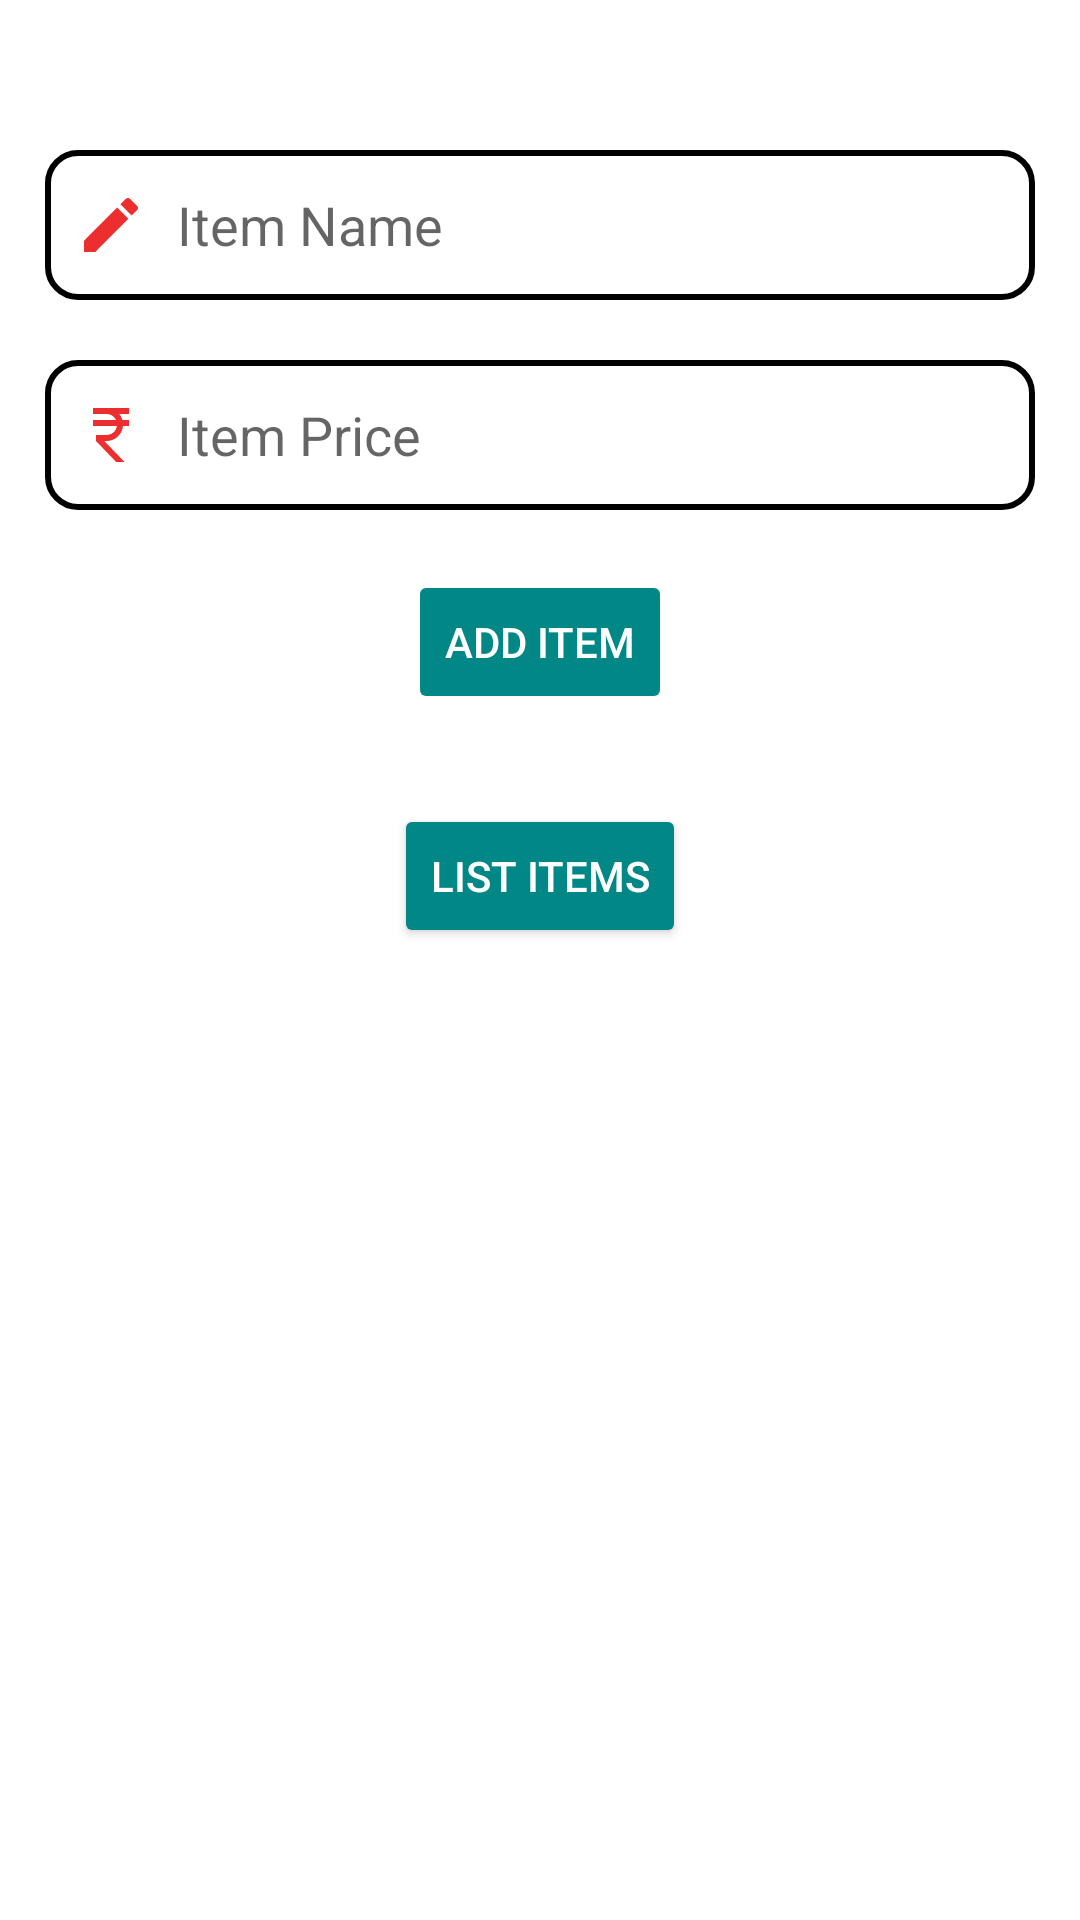

Android layout source for this screen:
<!-- AndroidManifest.xml: application theme Theme.Item_Realm_Hilt -->
<!-- res/layout/activity_main.xml -->
<?xml version="1.0" encoding="utf-8"?>
<androidx.coordinatorlayout.widget.CoordinatorLayout xmlns:android="http://schemas.android.com/apk/res/android"
    xmlns:app="http://schemas.android.com/apk/res-auto"
    xmlns:tools="http://schemas.android.com/tools"
    android:layout_width="match_parent"
    android:layout_height="match_parent"
    tools:context=".MainActivity"
    android:id="@+id/coordinatorLayout"
    android:background="@color/white">

   <RelativeLayout
       android:layout_width="match_parent"
       android:layout_height="match_parent">

       <EditText
           android:id="@+id/edtItemName"
           android:layout_width="match_parent"
           android:layout_height="50dp"
           android:layout_marginStart="15dp"
           android:layout_marginTop="50dp"
           android:layout_marginEnd="15dp"
           android:inputType="text"
           android:maxLines="1"
           android:maxLength="35"
           android:background="@drawable/btn_bg"
           android:drawableStart="@drawable/ic_item_name"
           android:drawablePadding="10dp"
           android:hint="@string/item_name"
           android:paddingStart="10dp"
           android:paddingEnd="10dp"
           android:textColor="@color/black"
           android:textColorHint="#9A000000" />

       <EditText
           android:id="@+id/edtItemPrice"
           android:layout_width="match_parent"
           android:layout_height="50dp"
           android:layout_below="@+id/edtItemName"
           android:layout_marginStart="15dp"
           android:layout_marginTop="20dp"
           android:layout_marginEnd="15dp"
           android:background="@drawable/btn_bg"
           android:drawableStart="@drawable/ic_currency"
           android:drawablePadding="10dp"
           android:hint="@string/item_price"
           android:paddingStart="10dp"
           android:inputType="number"
           android:paddingEnd="10dp"
           android:textColor="@color/black"
           android:textColorHint="#9A000000" />

       <Button
           android:id="@+id/btnAddItem"
           android:layout_width="wrap_content"
           android:layout_marginTop="20dp"
           android:enabled="false"
           android:backgroundTint="@color/teal_700"
           android:layout_height="wrap_content"
           android:layout_centerHorizontal="true"
           android:text="@string/add_item"
           android:layout_below="@+id/edtItemPrice"
           android:textColor="@color/white" />

       <Button
           android:id="@+id/btnListItem"
           android:layout_width="wrap_content"
           android:layout_centerHorizontal="true"
           android:layout_height="wrap_content"
           android:layout_marginTop="30dp"
           android:backgroundTint="@color/teal_700"
           android:layout_below="@+id/btnAddItem"
           android:text="@string/list_items"
           android:textColor="@color/white" />

       <androidx.recyclerview.widget.RecyclerView
           android:id="@+id/itemRv"
           android:layout_width="match_parent"
           android:layout_height="match_parent"
           android:layout_below="@+id/btnListItem"
           android:layout_marginStart="10dp"
           android:layout_marginTop="10dp"
           android:layout_marginEnd="10dp"
           android:layout_marginBottom="10dp" />

   </RelativeLayout>


</androidx.coordinatorlayout.widget.CoordinatorLayout>
<!-- resources referenced by this layout -->
<resources>
  <!-- drawable btn_bg (drawable) -->
  <?xml version="1.0" encoding="utf-8"?>
  <shape xmlns:android="http://schemas.android.com/apk/res/android">
  
     <stroke android:color="@color/black"
         android:width="2dp"/>
      <corners android:radius="10dp"/>
  
  </shape>
  <!-- drawable ic_currency (drawable) -->
  <vector android:height="24dp" android:tint="#ED2E2E"
      android:viewportHeight="24" android:viewportWidth="24"
      android:width="24dp" xmlns:android="http://schemas.android.com/apk/res/android">
      <path android:fillColor="@android:color/white" android:pathData="M13.66,7C13.1,5.82 11.9,5 10.5,5L6,5V3h12v2l-3.26,0c0.48,0.58 0.84,1.26 1.05,2L18,7v2l-2.02,0c-0.25,2.8 -2.61,5 -5.48,5H9.77l6.73,7h-2.77L7,14v-2h3.5c1.76,0 3.22,-1.3 3.46,-3L6,9V7L13.66,7z"/>
  </vector>
  <!-- drawable ic_item_name (drawable) -->
  <vector android:height="24dp" android:tint="#ED2E2E"
      android:viewportHeight="24" android:viewportWidth="24"
      android:width="24dp" xmlns:android="http://schemas.android.com/apk/res/android">
      <path android:fillColor="@android:color/white" android:pathData="M3,17.25V21h3.75L17.81,9.94l-3.75,-3.75L3,17.25zM20.71,7.04c0.39,-0.39 0.39,-1.02 0,-1.41l-2.34,-2.34c-0.39,-0.39 -1.02,-0.39 -1.41,0l-1.83,1.83 3.75,3.75 1.83,-1.83z"/>
  </vector>
  <string name="add_item">Add Item</string>
  <string name="item_name">Item Name</string>
  <string name="item_price">Item Price</string>
  <string name="list_items">List Items</string>
  <style name="Theme.Item_Realm_Hilt" parent="Theme.MaterialComponents.DayNight.DarkActionBar">
          
          <item name="colorPrimary">@color/purple_500</item>
          <item name="colorPrimaryVariant">@color/purple_700</item>
          <item name="colorOnPrimary">@color/white</item>
          
          <item name="colorSecondary">@color/teal_200</item>
          <item name="colorSecondaryVariant">@color/teal_700</item>
          <item name="colorOnSecondary">@color/black</item>
          
          <item name="android:statusBarColor">?attr/colorPrimaryVariant</item>
          
      </style>
  <!-- not gathered from this repository: default colours our renderer supplied (Android Studio template values) -->
  <color name="purple_500">#FF6200EE</color>
  <color name="purple_700">#FF3700B3</color>
  <color name="teal_200">#FF03DAC5</color>
  <color name="teal_700">#FF018786</color>
  <color name="black">#FF000000</color>
  <color name="white">#FFFFFFFF</color>
</resources>
